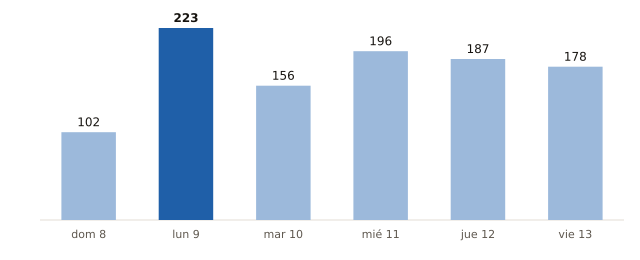

Data behind this chart, as committed beside it:
fecha, municipios_prob_90_o_mas
2026-11-08, 102
2026-11-09, 223
2026-11-10, 156
2026-11-11, 196
2026-11-12, 187
2026-11-13, 178
